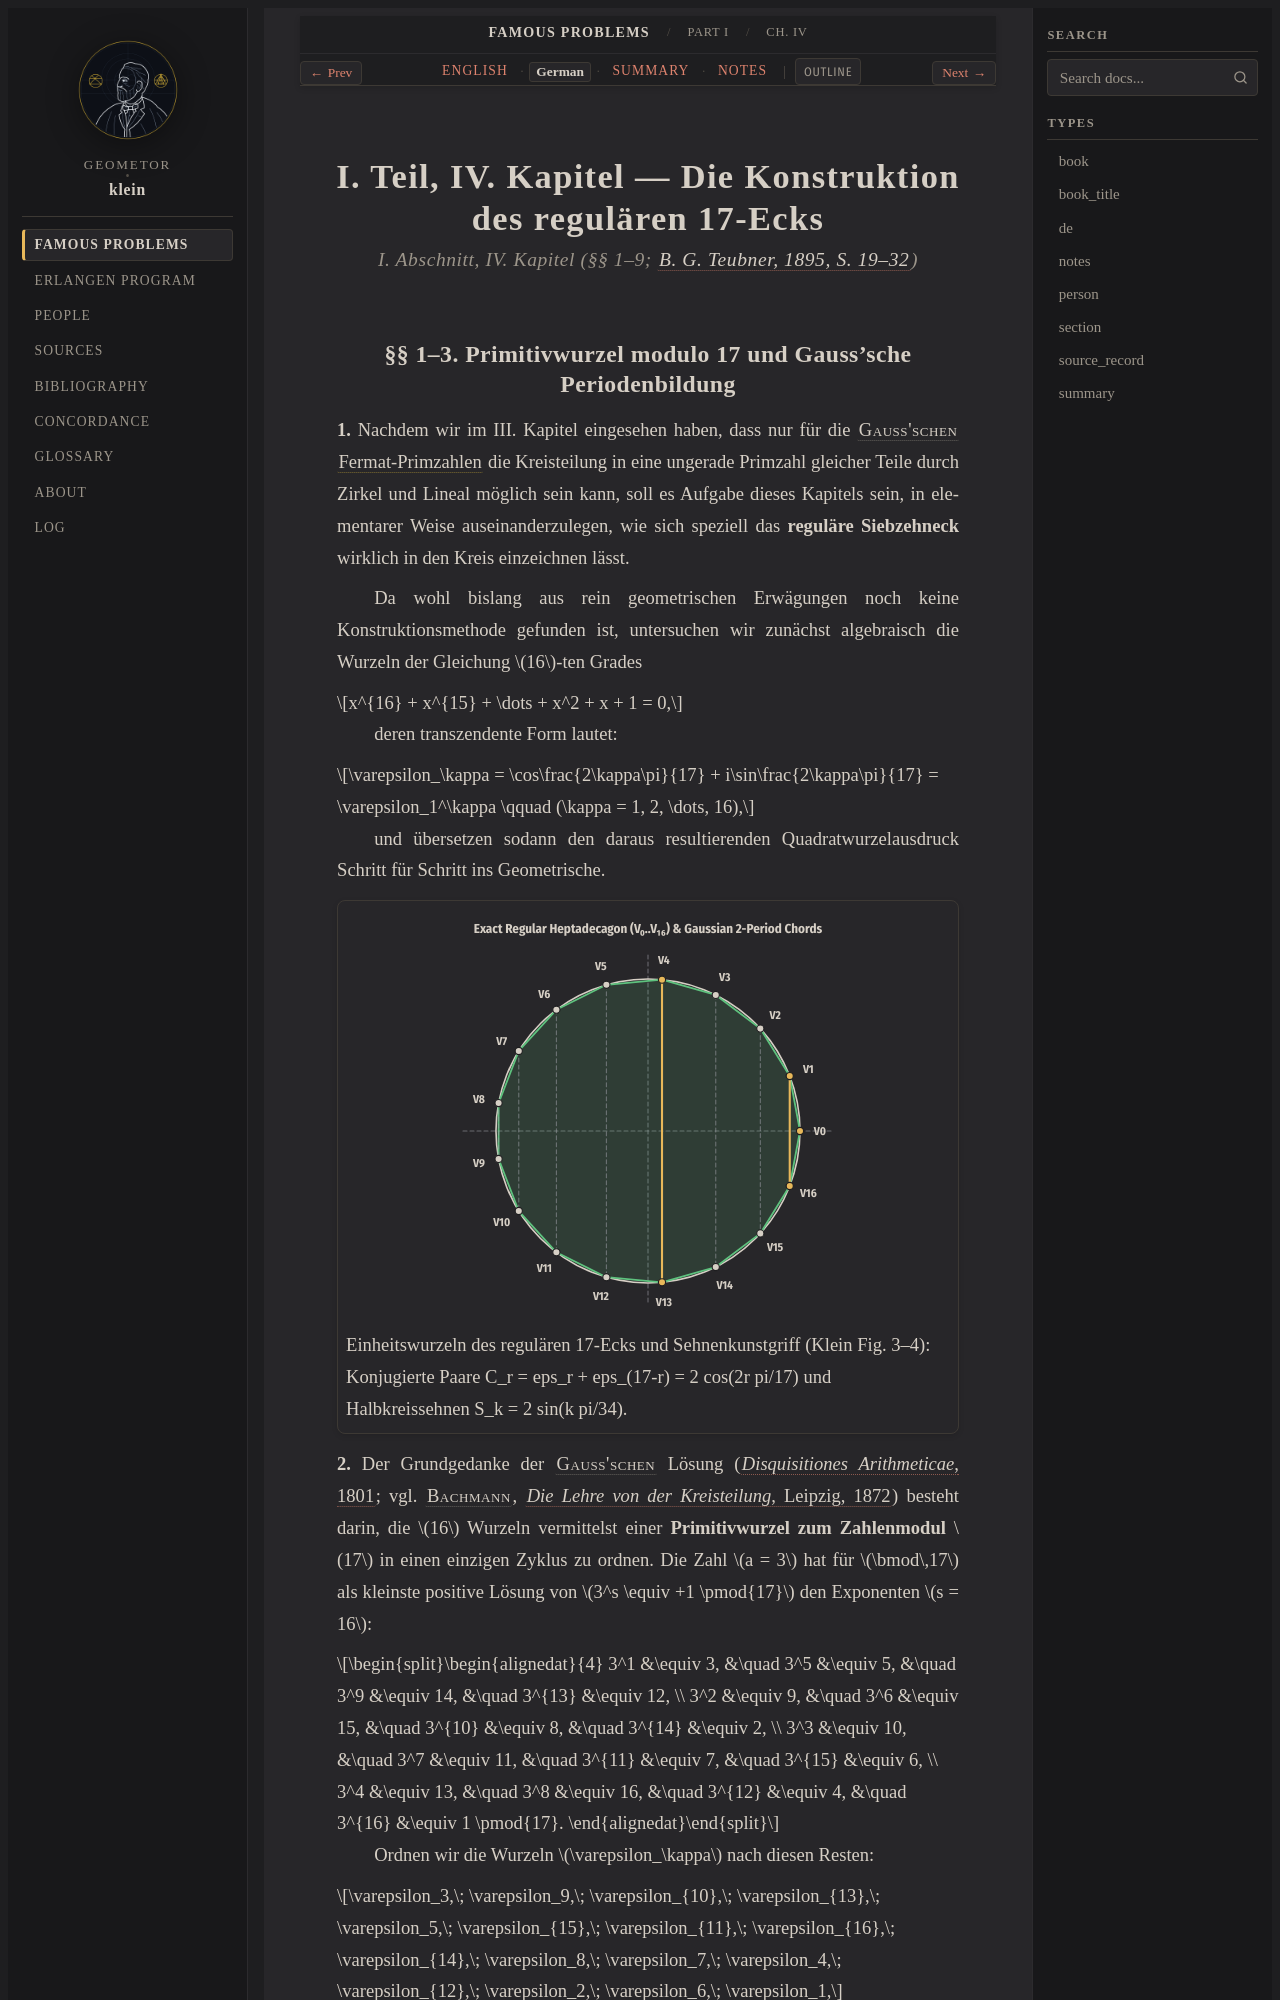

repository: geometor/klein · page: famous_problems/part_1/ch_04/de.html · generator: sphinx

:type: de
:title: I. Teil, Kap. IV: Die Konstruktion des regulären Siebzehnecks (1895 Deutsch)
:layout: book
:canonical_id: Ch. IV
:order: 4

.. _fp-part_1-ch_04-de:
.. _fp-part1-ch_04-de:
.. _fp-ch_04-de:
.. _fp-part1-ch4-heptadecagon-de:

I. Teil, IV. Kapitel — Die Konstruktion des regulären 17-Ecks
=============================================================

.. rubric:: I. Abschnitt, IV. Kapitel (§§ 1–9; :cite:`B. G. Teubner, 1895, S. 19–32 <klein:1895>`)
